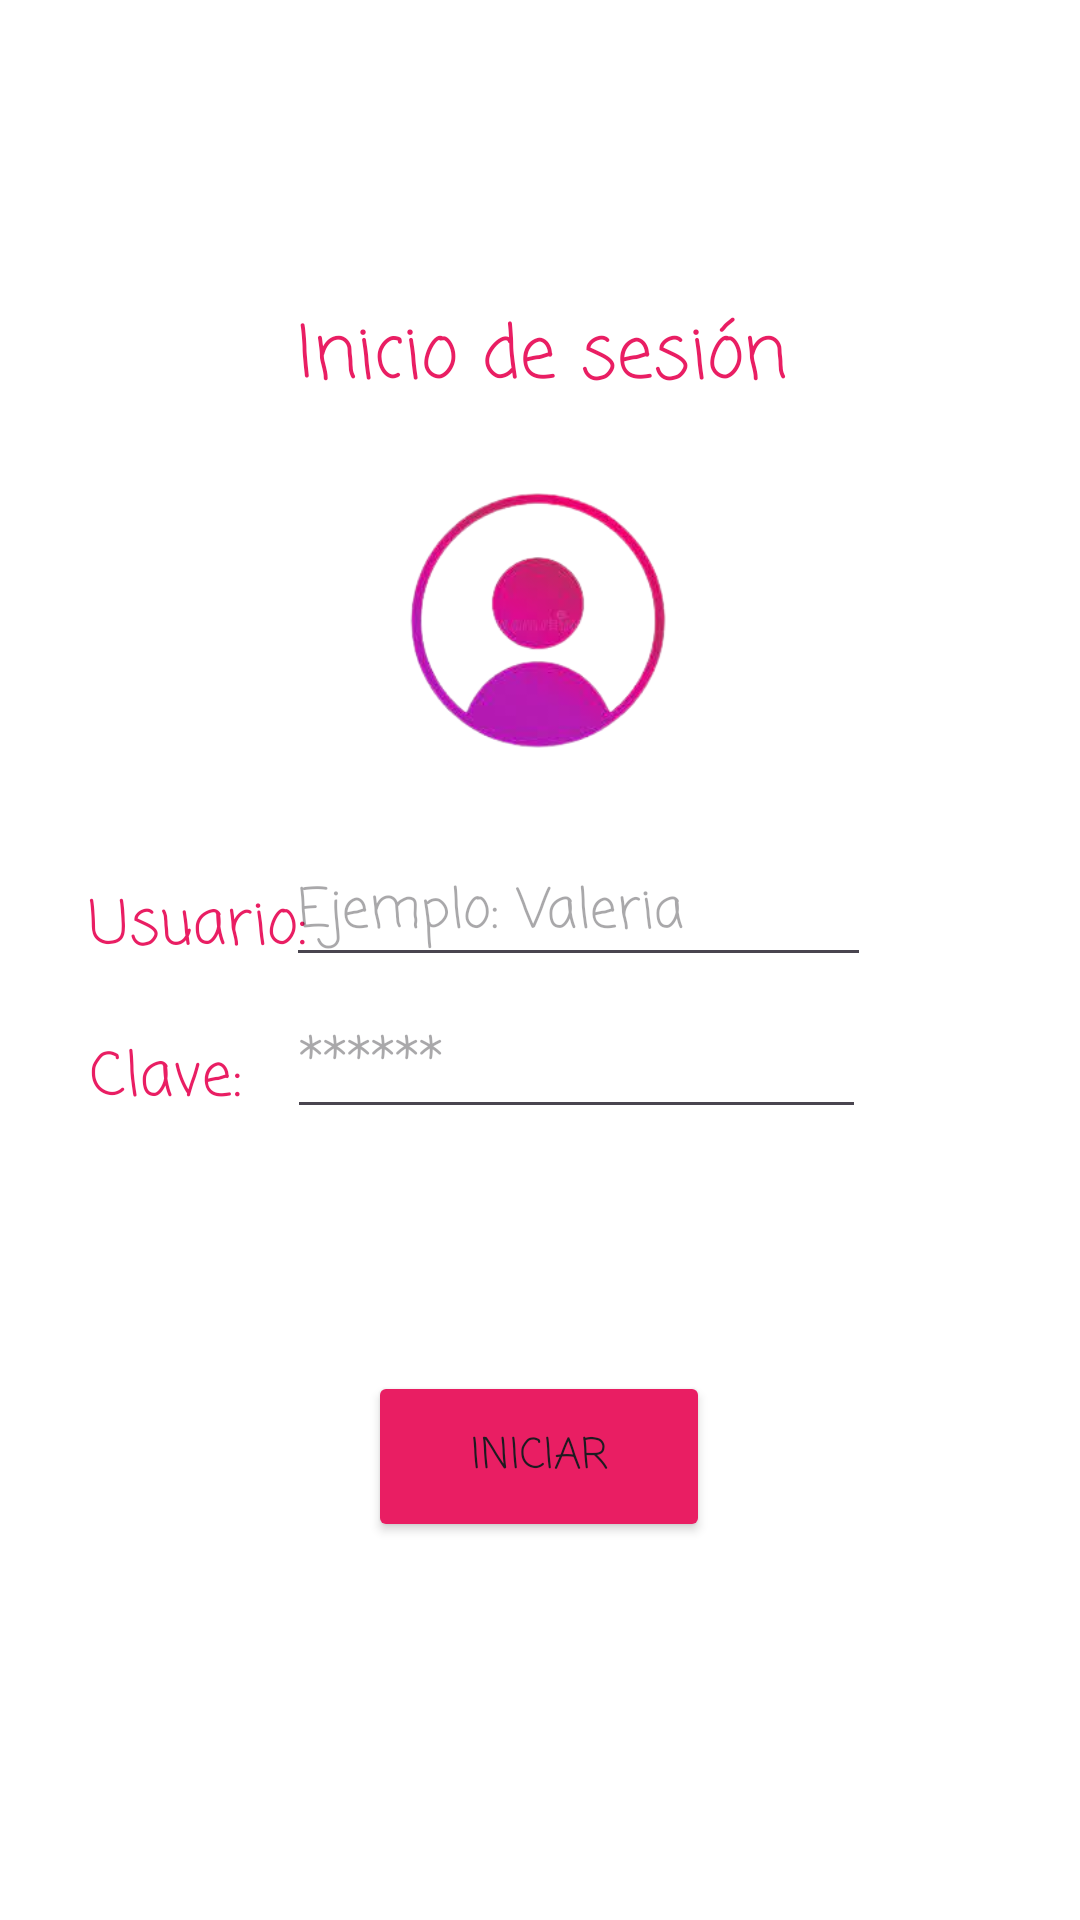

Android layout source for this screen:
<!-- AndroidManifest.xml: application theme Theme.MyApp_VTC -->
<!-- res/layout/activity_inicio_vtc.xml -->
<?xml version="1.0" encoding="utf-8"?>
<androidx.constraintlayout.widget.ConstraintLayout xmlns:android="http://schemas.android.com/apk/res/android"
    xmlns:app="http://schemas.android.com/apk/res-auto"
    xmlns:tools="http://schemas.android.com/tools"
    android:id="@+id/editTextClave"
    android:layout_width="match_parent"
    android:layout_height="match_parent"
    android:background="#FFFFFF"
    android:backgroundTint="#FFFFFF"
    android:outlineAmbientShadowColor="#FFFFFF"
    android:outlineSpotShadowColor="#FFFFFF"
    tools:context=".Inicio_VTC">

    <TextView
        android:id="@+id/textView"
        android:layout_width="wrap_content"
        android:layout_height="wrap_content"
        android:fontFamily="casual"
        android:text="Inicio de sesión"
        android:textColor="#E91E63"
        android:textColorLink="#E91E63"
        android:textSize="24sp"
        app:layout_constraintBottom_toBottomOf="parent"
        app:layout_constraintEnd_toEndOf="parent"
        app:layout_constraintHorizontal_bias="0.504"
        app:layout_constraintStart_toStartOf="parent"
        app:layout_constraintTop_toTopOf="parent"
        app:layout_constraintVertical_bias="0.167" />

    <TextView
        android:id="@+id/textView2"
        android:layout_width="wrap_content"
        android:layout_height="wrap_content"
        android:background="#FFFFFF"
        android:fontFamily="casual"
        android:text="Usuario:"
        android:textColor="#E91E63"
        android:textColorLink="#E91E63"
        android:textSize="20sp"
        app:layout_constraintBottom_toBottomOf="parent"
        app:layout_constraintEnd_toEndOf="parent"
        app:layout_constraintHorizontal_bias="0.103"
        app:layout_constraintStart_toStartOf="parent"
        app:layout_constraintTop_toTopOf="parent"
        app:layout_constraintVertical_bias="0.482" />

    <TextView
        android:id="@+id/textView3"
        android:layout_width="wrap_content"
        android:layout_height="wrap_content"
        android:fontFamily="casual"
        android:text="Clave:"
        android:textColor="#E91E63"
        android:textColorLink="#E91E63"
        android:textSize="20sp"
        app:layout_constraintBottom_toBottomOf="parent"
        app:layout_constraintEnd_toEndOf="parent"
        app:layout_constraintHorizontal_bias="0.097"
        app:layout_constraintStart_toStartOf="parent"
        app:layout_constraintTop_toTopOf="parent"
        app:layout_constraintVertical_bias="0.565" />

    <EditText
        android:id="@+id/editTextUsuario"
        android:layout_width="195dp"
        android:layout_height="46dp"
        android:ems="10"
        android:fontFamily="casual"
        android:hint="Ejemplo: Valeria"
        android:inputType="text"
        app:layout_constraintBottom_toBottomOf="parent"
        app:layout_constraintEnd_toEndOf="parent"
        app:layout_constraintHorizontal_bias="0.578"
        app:layout_constraintStart_toStartOf="parent"
        app:layout_constraintTop_toTopOf="parent"
        app:layout_constraintVertical_bias="0.471" />

    <EditText
        android:id="@+id/editTextTextPasswordClave"
        android:layout_width="193dp"
        android:layout_height="49dp"
        android:ems="10"
        android:fontFamily="casual"
        android:hint="******"
        android:inputType="textPassword"
        app:layout_constraintBottom_toBottomOf="parent"
        app:layout_constraintEnd_toEndOf="parent"
        app:layout_constraintHorizontal_bias="0.573"
        app:layout_constraintStart_toStartOf="parent"
        app:layout_constraintTop_toTopOf="parent"
        app:layout_constraintVertical_bias="0.554" />

    <Button
        android:id="@+id/buttonIniciar"
        android:layout_width="114dp"
        android:layout_height="57dp"
        android:backgroundTint="#E91E63"
        android:fontFamily="casual"
        android:text="Iniciar"
        android:textColorHighlight="#E91E63"
        app:layout_constraintBottom_toBottomOf="parent"
        app:layout_constraintEnd_toEndOf="parent"
        app:layout_constraintHorizontal_bias="0.498"
        app:layout_constraintStart_toStartOf="parent"
        app:layout_constraintTop_toTopOf="parent"
        app:layout_constraintVertical_bias="0.784" />

    <ImageView
        android:id="@+id/imageView2"
        android:layout_width="100dp"
        android:layout_height="109dp"
        app:layout_constraintBottom_toBottomOf="parent"
        app:layout_constraintEnd_toEndOf="parent"
        app:layout_constraintHorizontal_bias="0.498"
        app:layout_constraintStart_toStartOf="parent"
        app:layout_constraintTop_toTopOf="parent"
        app:layout_constraintVertical_bias="0.287"
        app:srcCompat="@mipmap/logo" />

    <TextView
        android:id="@+id/textViewResultado"
        android:layout_width="144dp"
        android:layout_height="41dp"
        android:fontFamily="casual"
        app:layout_constraintBottom_toBottomOf="parent"
        app:layout_constraintEnd_toEndOf="parent"
        app:layout_constraintHorizontal_bias="0.539"
        app:layout_constraintStart_toStartOf="parent"
        app:layout_constraintTop_toTopOf="parent"
        app:layout_constraintVertical_bias="0.692"
        tools:text="Aqui va el rsultado" />

</androidx.constraintlayout.widget.ConstraintLayout>
<!-- resources referenced by this layout -->
<resources>
  <!-- mipmap logo: png bitmap (mipmap-mdpi, 36222 bytes) -->
  <style name="Theme.MyApp_VTC" parent="Base.Theme.MyApp_VTC" />
  <style name="Base.Theme.MyApp_VTC" parent="Theme.Material3.DayNight.NoActionBar">
          
          
      </style>
</resources>
